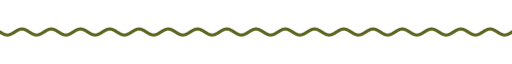
t = 0.00 s
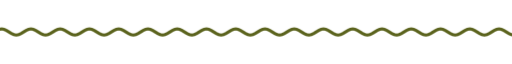
t = 1.67 s
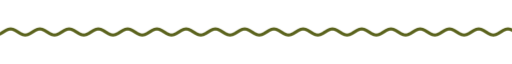
t = 3.33 s
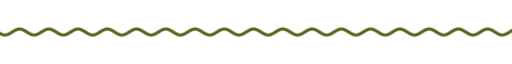
t = 5.00 s
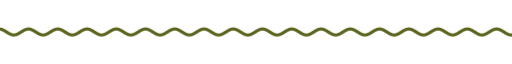
t = 6.67 s
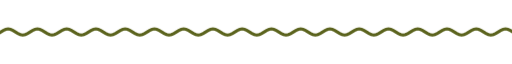
t = 8.33 s

The animated SVG that drew these frames (rendered in a browser with its animation timeline set to each time). Animation: 9 CSS @keyframes rules; frames cover the first 8.33 s, repeats indefinitely.

<svg xmlns="http://www.w3.org/2000/svg" xmlns:xlink="http://www.w3.org/1999/xlink" width="840" height="28" viewBox="0 0 840 28" role="img" aria-label="divider"><title>divider</title><style>text{font-family:G,R,'Google Sans','Segoe UI',Roboto,sans-serif;font-variation-settings:'ROND' 100}
.up{animation:up .8s cubic-bezier(.05,.7,.1,1) both}
.pop{transform-box:fill-box;transform-origin:center;animation:pop .6s cubic-bezier(.34,1.56,.64,1) both}
.fade{animation:fade .9s ease both}
.spin{transform-box:fill-box;transform-origin:center;animation:spin 40s linear infinite}
.spin-r{transform-box:fill-box;transform-origin:center;animation:spin 28s linear infinite reverse}
.bob{transform-box:fill-box;transform-origin:center;animation:bob 7s ease-in-out infinite}
.grow{transform-box:fill-box;transform-origin:left center;animation:grow 1.1s cubic-bezier(.2,0,0,1) both}
.wght{animation:wght 1.6s cubic-bezier(.2,0,0,1) .2s both}
.wave{animation:wave 2.4s linear infinite}
.blink{animation:blink 1s step-end infinite}
@keyframes blink{50%{opacity:0}}
@keyframes up{from{opacity:0;transform:translateY(14px)}to{opacity:1;transform:none}}
@keyframes pop{from{opacity:0;transform:scale(.6)}to{opacity:1;transform:scale(1)}}
@keyframes fade{from{opacity:0}to{opacity:1}}
@keyframes spin{to{transform:rotate(360deg)}}
@keyframes bob{0%,100%{transform:translateY(0) rotate(0)}50%{transform:translateY(-10px) rotate(12deg)}}
@keyframes grow{from{transform:scaleX(0)}to{transform:scaleX(1)}}
@keyframes wght{from{font-variation-settings:'ROND' 100,'wght' 400}to{font-variation-settings:'ROND' 100,'wght' 760}}
@keyframes wave{from{transform:translateX(0)}to{transform:translateX(-48px)}}
@media (prefers-reduced-motion:reduce){*{animation:none!important}}</style><clipPath id="w"><rect x="0" y="0" width="840" height="28"/></clipPath><g clip-path="url(#w)"><path class="wave" d="M0 14.0 L4 16.5 L8 18.3 L12 19.0 L16 18.3 L20 16.5 L24 14.0 L28 11.5 L32 9.7 L36 9.0 L40 9.7 L44 11.5 L48 14.0 L52 16.5 L56 18.3 L60 19.0 L64 18.3 L68 16.5 L72 14.0 L76 11.5 L80 9.7 L84 9.0 L88 9.7 L92 11.5 L96 14.0 L100 16.5 L104 18.3 L108 19.0 L112 18.3 L116 16.5 L120 14.0 L124 11.5 L128 9.7 L132 9.0 L136 9.7 L140 11.5 L144 14.0 L148 16.5 L152 18.3 L156 19.0 L160 18.3 L164 16.5 L168 14.0 L172 11.5 L176 9.7 L180 9.0 L184 9.7 L188 11.5 L192 14.0 L196 16.5 L200 18.3 L204 19.0 L208 18.3 L212 16.5 L216 14.0 L220 11.5 L224 9.7 L228 9.0 L232 9.7 L236 11.5 L240 14.0 L244 16.5 L248 18.3 L252 19.0 L256 18.3 L260 16.5 L264 14.0 L268 11.5 L272 9.7 L276 9.0 L280 9.7 L284 11.5 L288 14.0 L292 16.5 L296 18.3 L300 19.0 L304 18.3 L308 16.5 L312 14.0 L316 11.5 L320 9.7 L324 9.0 L328 9.7 L332 11.5 L336 14.0 L340 16.5 L344 18.3 L348 19.0 L352 18.3 L356 16.5 L360 14.0 L364 11.5 L368 9.7 L372 9.0 L376 9.7 L380 11.5 L384 14.0 L388 16.5 L392 18.3 L396 19.0 L400 18.3 L404 16.5 L408 14.0 L412 11.5 L416 9.7 L420 9.0 L424 9.7 L428 11.5 L432 14.0 L436 16.5 L440 18.3 L444 19.0 L448 18.3 L452 16.5 L456 14.0 L460 11.5 L464 9.7 L468 9.0 L472 9.7 L476 11.5 L480 14.0 L484 16.5 L488 18.3 L492 19.0 L496 18.3 L500 16.5 L504 14.0 L508 11.5 L512 9.7 L516 9.0 L520 9.7 L524 11.5 L528 14.0 L532 16.5 L536 18.3 L540 19.0 L544 18.3 L548 16.5 L552 14.0 L556 11.5 L560 9.7 L564 9.0 L568 9.7 L572 11.5 L576 14.0 L580 16.5 L584 18.3 L588 19.0 L592 18.3 L596 16.5 L600 14.0 L604 11.5 L608 9.7 L612 9.0 L616 9.7 L620 11.5 L624 14.0 L628 16.5 L632 18.3 L636 19.0 L640 18.3 L644 16.5 L648 14.0 L652 11.5 L656 9.7 L660 9.0 L664 9.7 L668 11.5 L672 14.0 L676 16.5 L680 18.3 L684 19.0 L688 18.3 L692 16.5 L696 14.0 L700 11.5 L704 9.7 L708 9.0 L712 9.7 L716 11.5 L720 14.0 L724 16.5 L728 18.3 L732 19.0 L736 18.3 L740 16.5 L744 14.0 L748 11.5 L752 9.7 L756 9.0 L760 9.7 L764 11.5 L768 14.0 L772 16.5 L776 18.3 L780 19.0 L784 18.3 L788 16.5 L792 14.0 L796 11.5 L800 9.7 L804 9.0 L808 9.7 L812 11.5 L816 14.0 L820 16.5 L824 18.3 L828 19.0 L832 18.3 L836 16.5 L840 14.0 L844 11.5 L848 9.7 L852 9.0 L856 9.7 L860 11.5 L864 14.0 L868 16.5 L872 18.3 L876 19.0 L880 18.3 L884 16.5 L888 14.0 L892 11.5 L896 9.7 L900 9.0 L904 9.7 L908 11.5 L912 14.0 L916 16.5 L920 18.3 L924 19.0 L928 18.3 L932 16.5 L936 14.0" fill="none" stroke="#5b631d" stroke-width="5" stroke-linecap="round"/></g></svg>
